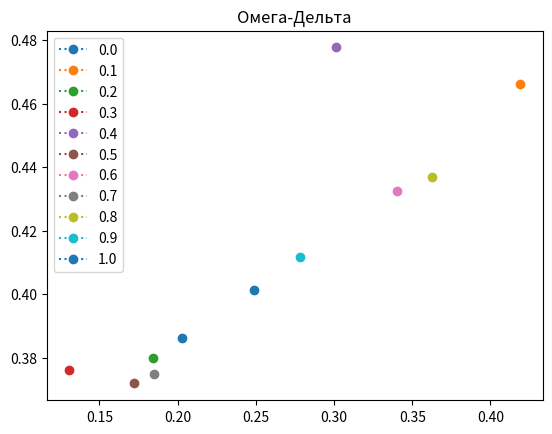

This figure's Python source: (Note: this script raises an exception after producing the figure.)
from random import *
import copy
from math import *
import matplotlib.pyplot as plt

INF = 100000000000000000000000

def getWeightA(r):
	a = [0] * r
	m = int((r - 1) / 2 - (r - 1) / 2 % 1)
	a[m] = uniform(0, 1)
	sumHalf = a[m]
	sumAll = a[m]
	for i in range(m - 1, 0, -1):
		a[i] = 0.5 * uniform(0, 1 - sumHalf)
		a[r - 1 - i] = a[i]
		sumHalf += a[i]
		sumAll += 2 * a[i]
	a[0] = 0.5 * (1 - a[m])
	a[r - 1] = 0.5 * a[0]
	sumAll += 2 * a[0]
	for i in range(r):
		a[i] /= sumAll
	return a


def getSignFiltr(signWithNoise, a, r, k):
	signFiltred = []
	m = floor((r - 1) / 2)
	for i in range(m, k - m + 1):
		pam = 0
		for j in range(i - m, i + m+1):
			#print(j)
			#print("l",len(signWithNoise))
			#print(signWithNoise[j])
			#print("a[j + m - k]", a[j + m - k])
			#print("signWithNoise[j-1]", signWithNoise[j-1])
			pam += a[j + m - i] / signWithNoise[j]
			#print(pam)
		pam = 1 / pam
		#print("pam=",pam)
		signFiltred.append(pam)
	#print("ff", *signFiltred)
	'''print("l")
	print(*signFiltred)
	print("ll")'''
	return signFiltred


def getNearestWD(signFiltred, signWithNoise, r, k):
	m = floor((r - 1) / 2)
	w = []
	d = []
	d.append(abs(signFiltred[0] - signWithNoise[0]))
	for i in range(1, k - m - 1):
		w.append(abs(signFiltred[i] - signFiltred[i-1]))
		d.append(abs(signFiltred[i] - signWithNoise[i]))
	#print(*signFiltred)
	#print("h",max(w), max(d))
	return [max(w), max(d)]


def getAllNew(signWithNoise, r, k):
	a = getWeightA(r)
	signFiltred = getSignFiltr(copy.deepcopy(signWithNoise), copy.deepcopy(a), r, k)
	receivedWD = getNearestWD(copy.deepcopy(signFiltred), copy.deepcopy(signWithNoise), r, k)
	return [receivedWD[0], receivedWD[1], a, signFiltred]

def main():
	xMin = 0
	xMax = pi
	A = 0.5/2
	r = 5
	P = 0.95
	e = 0.01
	K = 100
	x = [0]*(K+1)
	signGener = [0]*(K+1)
	signWithNoise = [0]*(K+1)
	noise = [0]*(K+1)
	L = 10
	M = floor((r - 1) / 2)
	print("%-3s%7s%10s%7s%18s" % ("k", "x", "signGen", "noise", "signWithNoise"))
	for i in range(K + 1):
		x[i] = xMin + i * (xMax - xMin) / K
		signGener[i] = sin(x[i]) + 2 * A
		noise[i] = uniform(-A, A)
		signWithNoise[i] = signGener[i] + noise[i]
		print("%-3d%7.3f%8.3f%10.3f%15.3f" % (i, x[i], signGener[i], noise[i], signWithNoise[i]))
	print()
	N = floor(log(1 - P) / log(1 - e / (xMax - xMin)))
	plt.title("Омега-Дельта")
	distMin = INF
	for l in range(L+1):
		ll = l/L
		print("Лямбда", ll)
		arrDist = getAllNew(copy.deepcopy(signWithNoise), r, K)
		for i in range(0, N):
			dist = max(arrDist[0], arrDist[1])
			if i == 0:
				distMin = dist
				pam = arrDist
			elif dist < distMin:
				distMin = dist
				pam = arrDist
		print("J( ", pam[0], "; ", pam[1], ") = ",
	      ll * pam[0] + (1 - ll) * pam[1])
		print("dist =  ", pam[0])
		plt.plot(pam[0], pam[1], linestyle=":", marker='o', label=ll)
		if l == 0:
			pamMin = pam
			dmin = distMin
			llMin = l / L
		else:
			if distMin < dmin:
				pamMin = pam
				dmin = distMin
				llMin = l / L
	plt.legend(loc='upper left')
	plt.savefig('C:/Users/<user>/Desktop/CC/MO/5/w-del1_r5.png', format='png')
	plt.show()
	plt.plot(range(0, K + 1), signWithNoise, color='g', label="f_real")
	plt.plot(range(0, K + 1), signGener, color='b', label="f_ideal")
	if r == 5:
		plt.plot(range(K - M - 1), pamMin[3], color='r', label="result")
	if r == 3:
		plt.plot(range(K - M), pamMin[3], color='r', label="result")
	plt.savefig('C:/Users/<user>/Desktop/CC/MO/5/plot1_r5.png', format='png')
	plt.legend(loc='upper left')
	plt.show()
	plt.title("Noise")
	plt.plot(signGener, noise, color='y')
	plt.savefig('C:/Users/<user>/Desktop/CC/MO/5/noise1_r5.png', format='png')
	plt.show()
	print("\n\n\n")
	print("Результат")
	print("J = ", llMin * pamMin[0] + (1 - llMin) * pamMin[1])
	print("w = ", pamMin[0])
	print("o = ", pamMin[1])
	print("alfa = ", pamMin[2])
	print("lambda = ", llMin)


main()